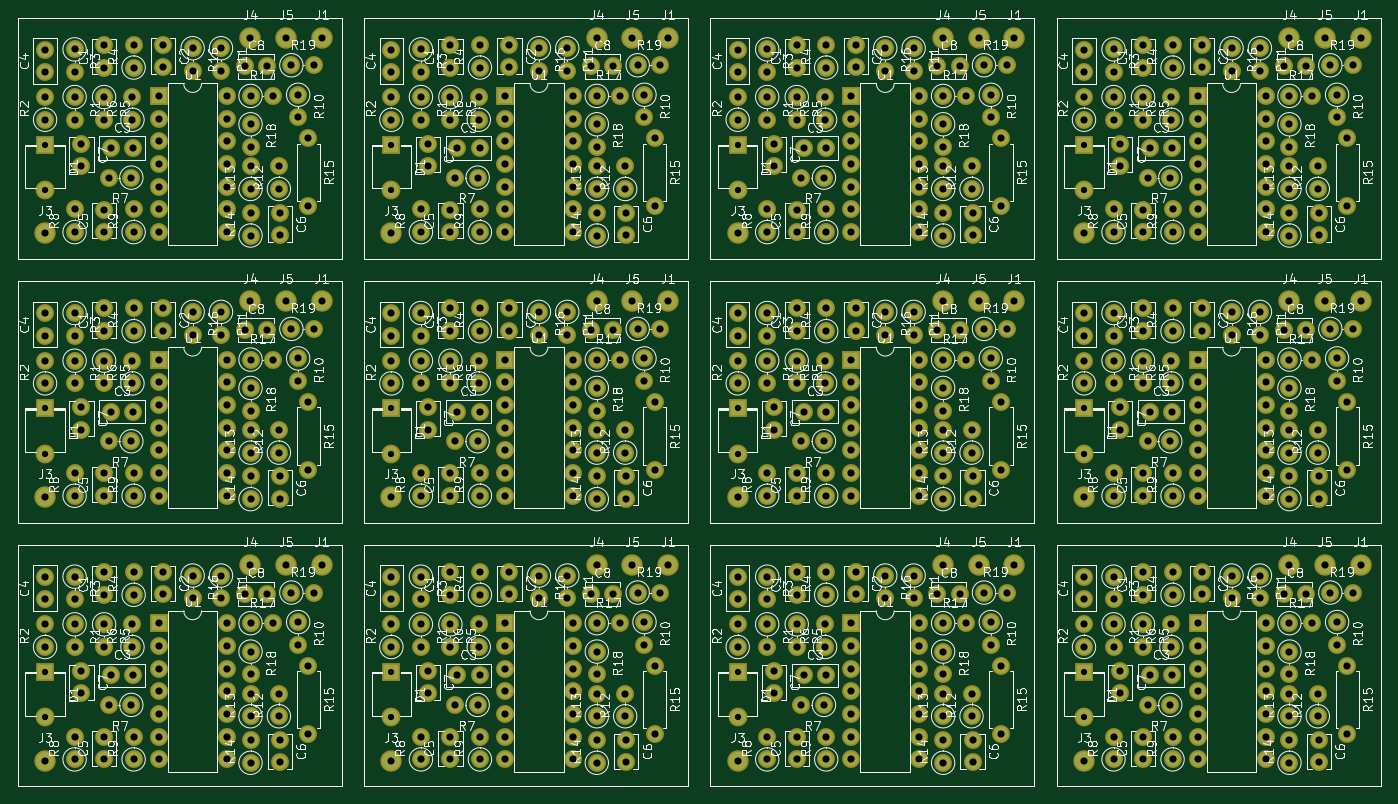
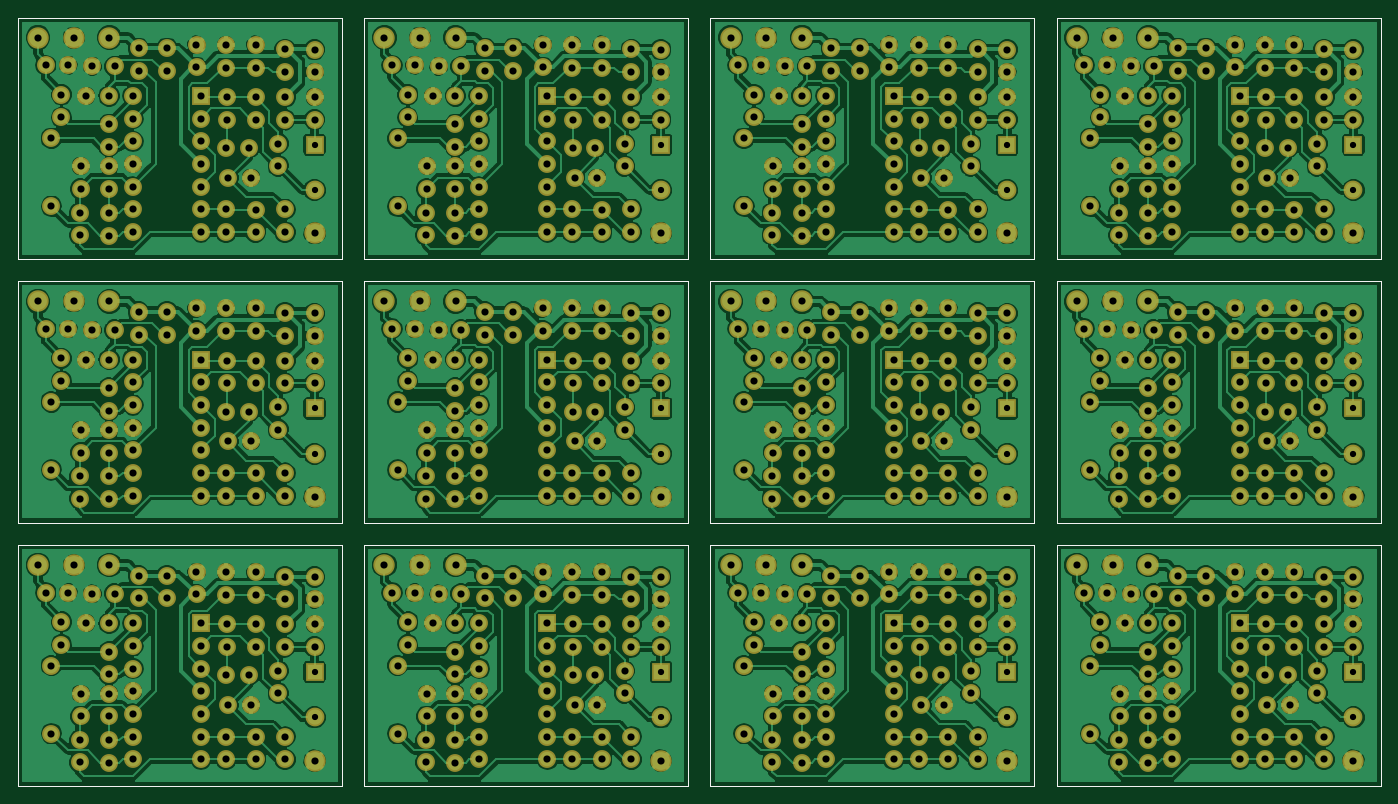
Circuit board: 10 layer files. Board 152.5 x 86.0 mm.
- bottom_copper: Vive_sensors_panel-B.Cu.gbr (656920 bytes)
- bottom_mask: Vive_sensors_panel-B.Mask.gbr (27083 bytes)
- paste: Vive_sensors_panel-B.Paste.gbr (2676 bytes)
- bottom_silk: Vive_sensors_panel-B.SilkS.gbr (2677 bytes)
- outline: Vive_sensors_panel-Edge.Cuts.gbr (2677 bytes)
- top_copper: Vive_sensors_panel-F.Cu.gbr (27089 bytes)
- top_mask: Vive_sensors_panel-F.Mask.gbr (27083 bytes)
- paste: Vive_sensors_panel-F.Paste.gbr (2676 bytes)
- top_silk: Vive_sensors_panel-F.SilkS.gbr (345945 bytes)
- drill: Vive_sensors_panel.drl (14665 bytes)

=== bottom_copper: Vive_sensors_panel-B.Cu.gbr (656920 bytes, source omitted) ===
=== bottom_mask: Vive_sensors_panel-B.Mask.gbr (27083 bytes, source omitted) ===
=== paste: Vive_sensors_panel-B.Paste.gbr ===
G04 #@! TF.FileFunction,Paste,Bot*
%FSLAX46Y46*%
G04 Gerber Fmt 4.6, Leading zero omitted, Abs format (unit mm)*
G04 Created by KiCad (PCBNEW 4.0.6-e0-6349~53~ubuntu16.04.1) date Thu Mar 16 16:11:01 2017*
%MOMM*%
%LPD*%
G01*
G04 APERTURE LIST*
%ADD10C,0.100000*%
%ADD11C,0.150000*%
G04 APERTURE END LIST*
D10*
D11*
X167500800Y-101002920D02*
X131250800Y-101002920D01*
X167500800Y-71502920D02*
X131250800Y-71502920D01*
X167500800Y-42002920D02*
X131250800Y-42002920D01*
X128750800Y-101002920D02*
X92500800Y-101002920D01*
X128750800Y-71502920D02*
X92500800Y-71502920D01*
X128750800Y-42002920D02*
X92500800Y-42002920D01*
X90000800Y-101002920D02*
X53750800Y-101002920D01*
X90000800Y-71502920D02*
X53750800Y-71502920D01*
X90000800Y-42002920D02*
X53750800Y-42002920D01*
X51250800Y-101002920D02*
X15000800Y-101002920D01*
X51250800Y-71502920D02*
X15000800Y-71502920D01*
X167500800Y-74002920D02*
X167500800Y-101002920D01*
X167500800Y-44502920D02*
X167500800Y-71502920D01*
X167500800Y-15002920D02*
X167500800Y-42002920D01*
X128750800Y-74002920D02*
X128750800Y-101002920D01*
X128750800Y-44502920D02*
X128750800Y-71502920D01*
X128750800Y-15002920D02*
X128750800Y-42002920D01*
X90000800Y-74002920D02*
X90000800Y-101002920D01*
X90000800Y-44502920D02*
X90000800Y-71502920D01*
X90000800Y-15002920D02*
X90000800Y-42002920D01*
X51250800Y-74002920D02*
X51250800Y-101002920D01*
X51250800Y-44502920D02*
X51250800Y-71502920D01*
X131250800Y-101002920D02*
X131250800Y-74002920D01*
X131250800Y-71502920D02*
X131250800Y-44502920D01*
X131250800Y-42002920D02*
X131250800Y-15002920D01*
X92500800Y-101002920D02*
X92500800Y-74002920D01*
X92500800Y-71502920D02*
X92500800Y-44502920D01*
X92500800Y-42002920D02*
X92500800Y-15002920D01*
X53750800Y-101002920D02*
X53750800Y-74002920D01*
X53750800Y-71502920D02*
X53750800Y-44502920D01*
X53750800Y-42002920D02*
X53750800Y-15002920D01*
X15000800Y-101002920D02*
X15000800Y-74002920D01*
X15000800Y-71502920D02*
X15000800Y-44502920D01*
X167500800Y-74002920D02*
X131250800Y-74002920D01*
X167500800Y-44502920D02*
X131250800Y-44502920D01*
X167500800Y-15002920D02*
X131250800Y-15002920D01*
X128750800Y-74002920D02*
X92500800Y-74002920D01*
X128750800Y-44502920D02*
X92500800Y-44502920D01*
X128750800Y-15002920D02*
X92500800Y-15002920D01*
X90000800Y-74002920D02*
X53750800Y-74002920D01*
X90000800Y-44502920D02*
X53750800Y-44502920D01*
X90000800Y-15002920D02*
X53750800Y-15002920D01*
X51250800Y-74002920D02*
X15000800Y-74002920D01*
X51250800Y-44502920D02*
X15000800Y-44502920D01*
X51250800Y-15002920D02*
X15000800Y-15002920D01*
X51250800Y-42002920D02*
X15000800Y-42002920D01*
X51250800Y-15002920D02*
X51250800Y-42002920D01*
X15000800Y-42002920D02*
X15000800Y-15002920D01*
M02*

=== bottom_silk: Vive_sensors_panel-B.SilkS.gbr ===
G04 #@! TF.FileFunction,Legend,Bot*
%FSLAX46Y46*%
G04 Gerber Fmt 4.6, Leading zero omitted, Abs format (unit mm)*
G04 Created by KiCad (PCBNEW 4.0.6-e0-6349~53~ubuntu16.04.1) date Thu Mar 16 16:11:01 2017*
%MOMM*%
%LPD*%
G01*
G04 APERTURE LIST*
%ADD10C,0.100000*%
%ADD11C,0.150000*%
G04 APERTURE END LIST*
D10*
D11*
X167500800Y-101002920D02*
X131250800Y-101002920D01*
X167500800Y-71502920D02*
X131250800Y-71502920D01*
X167500800Y-42002920D02*
X131250800Y-42002920D01*
X128750800Y-101002920D02*
X92500800Y-101002920D01*
X128750800Y-71502920D02*
X92500800Y-71502920D01*
X128750800Y-42002920D02*
X92500800Y-42002920D01*
X90000800Y-101002920D02*
X53750800Y-101002920D01*
X90000800Y-71502920D02*
X53750800Y-71502920D01*
X90000800Y-42002920D02*
X53750800Y-42002920D01*
X51250800Y-101002920D02*
X15000800Y-101002920D01*
X51250800Y-71502920D02*
X15000800Y-71502920D01*
X167500800Y-74002920D02*
X167500800Y-101002920D01*
X167500800Y-44502920D02*
X167500800Y-71502920D01*
X167500800Y-15002920D02*
X167500800Y-42002920D01*
X128750800Y-74002920D02*
X128750800Y-101002920D01*
X128750800Y-44502920D02*
X128750800Y-71502920D01*
X128750800Y-15002920D02*
X128750800Y-42002920D01*
X90000800Y-74002920D02*
X90000800Y-101002920D01*
X90000800Y-44502920D02*
X90000800Y-71502920D01*
X90000800Y-15002920D02*
X90000800Y-42002920D01*
X51250800Y-74002920D02*
X51250800Y-101002920D01*
X51250800Y-44502920D02*
X51250800Y-71502920D01*
X131250800Y-101002920D02*
X131250800Y-74002920D01*
X131250800Y-71502920D02*
X131250800Y-44502920D01*
X131250800Y-42002920D02*
X131250800Y-15002920D01*
X92500800Y-101002920D02*
X92500800Y-74002920D01*
X92500800Y-71502920D02*
X92500800Y-44502920D01*
X92500800Y-42002920D02*
X92500800Y-15002920D01*
X53750800Y-101002920D02*
X53750800Y-74002920D01*
X53750800Y-71502920D02*
X53750800Y-44502920D01*
X53750800Y-42002920D02*
X53750800Y-15002920D01*
X15000800Y-101002920D02*
X15000800Y-74002920D01*
X15000800Y-71502920D02*
X15000800Y-44502920D01*
X167500800Y-74002920D02*
X131250800Y-74002920D01*
X167500800Y-44502920D02*
X131250800Y-44502920D01*
X167500800Y-15002920D02*
X131250800Y-15002920D01*
X128750800Y-74002920D02*
X92500800Y-74002920D01*
X128750800Y-44502920D02*
X92500800Y-44502920D01*
X128750800Y-15002920D02*
X92500800Y-15002920D01*
X90000800Y-74002920D02*
X53750800Y-74002920D01*
X90000800Y-44502920D02*
X53750800Y-44502920D01*
X90000800Y-15002920D02*
X53750800Y-15002920D01*
X51250800Y-74002920D02*
X15000800Y-74002920D01*
X51250800Y-44502920D02*
X15000800Y-44502920D01*
X51250800Y-15002920D02*
X15000800Y-15002920D01*
X51250800Y-42002920D02*
X15000800Y-42002920D01*
X51250800Y-15002920D02*
X51250800Y-42002920D01*
X15000800Y-42002920D02*
X15000800Y-15002920D01*
M02*

=== outline: Vive_sensors_panel-Edge.Cuts.gbr ===
G04 #@! TF.FileFunction,Profile,NP*
%FSLAX46Y46*%
G04 Gerber Fmt 4.6, Leading zero omitted, Abs format (unit mm)*
G04 Created by KiCad (PCBNEW 4.0.6-e0-6349~53~ubuntu16.04.1) date Thu Mar 16 16:11:01 2017*
%MOMM*%
%LPD*%
G01*
G04 APERTURE LIST*
%ADD10C,0.100000*%
%ADD11C,0.150000*%
G04 APERTURE END LIST*
D10*
D11*
X167500800Y-101002920D02*
X131250800Y-101002920D01*
X167500800Y-71502920D02*
X131250800Y-71502920D01*
X167500800Y-42002920D02*
X131250800Y-42002920D01*
X128750800Y-101002920D02*
X92500800Y-101002920D01*
X128750800Y-71502920D02*
X92500800Y-71502920D01*
X128750800Y-42002920D02*
X92500800Y-42002920D01*
X90000800Y-101002920D02*
X53750800Y-101002920D01*
X90000800Y-71502920D02*
X53750800Y-71502920D01*
X90000800Y-42002920D02*
X53750800Y-42002920D01*
X51250800Y-101002920D02*
X15000800Y-101002920D01*
X51250800Y-71502920D02*
X15000800Y-71502920D01*
X167500800Y-74002920D02*
X167500800Y-101002920D01*
X167500800Y-44502920D02*
X167500800Y-71502920D01*
X167500800Y-15002920D02*
X167500800Y-42002920D01*
X128750800Y-74002920D02*
X128750800Y-101002920D01*
X128750800Y-44502920D02*
X128750800Y-71502920D01*
X128750800Y-15002920D02*
X128750800Y-42002920D01*
X90000800Y-74002920D02*
X90000800Y-101002920D01*
X90000800Y-44502920D02*
X90000800Y-71502920D01*
X90000800Y-15002920D02*
X90000800Y-42002920D01*
X51250800Y-74002920D02*
X51250800Y-101002920D01*
X51250800Y-44502920D02*
X51250800Y-71502920D01*
X131250800Y-101002920D02*
X131250800Y-74002920D01*
X131250800Y-71502920D02*
X131250800Y-44502920D01*
X131250800Y-42002920D02*
X131250800Y-15002920D01*
X92500800Y-101002920D02*
X92500800Y-74002920D01*
X92500800Y-71502920D02*
X92500800Y-44502920D01*
X92500800Y-42002920D02*
X92500800Y-15002920D01*
X53750800Y-101002920D02*
X53750800Y-74002920D01*
X53750800Y-71502920D02*
X53750800Y-44502920D01*
X53750800Y-42002920D02*
X53750800Y-15002920D01*
X15000800Y-101002920D02*
X15000800Y-74002920D01*
X15000800Y-71502920D02*
X15000800Y-44502920D01*
X167500800Y-74002920D02*
X131250800Y-74002920D01*
X167500800Y-44502920D02*
X131250800Y-44502920D01*
X167500800Y-15002920D02*
X131250800Y-15002920D01*
X128750800Y-74002920D02*
X92500800Y-74002920D01*
X128750800Y-44502920D02*
X92500800Y-44502920D01*
X128750800Y-15002920D02*
X92500800Y-15002920D01*
X90000800Y-74002920D02*
X53750800Y-74002920D01*
X90000800Y-44502920D02*
X53750800Y-44502920D01*
X90000800Y-15002920D02*
X53750800Y-15002920D01*
X51250800Y-74002920D02*
X15000800Y-74002920D01*
X51250800Y-44502920D02*
X15000800Y-44502920D01*
X51250800Y-15002920D02*
X15000800Y-15002920D01*
X51250800Y-42002920D02*
X15000800Y-42002920D01*
X51250800Y-15002920D02*
X51250800Y-42002920D01*
X15000800Y-42002920D02*
X15000800Y-15002920D01*
M02*

=== top_copper: Vive_sensors_panel-F.Cu.gbr (27089 bytes, source omitted) ===
=== top_mask: Vive_sensors_panel-F.Mask.gbr (27083 bytes, source omitted) ===
=== paste: Vive_sensors_panel-F.Paste.gbr ===
G04 #@! TF.FileFunction,Paste,Top*
%FSLAX46Y46*%
G04 Gerber Fmt 4.6, Leading zero omitted, Abs format (unit mm)*
G04 Created by KiCad (PCBNEW 4.0.6-e0-6349~53~ubuntu16.04.1) date Thu Mar 16 16:11:01 2017*
%MOMM*%
%LPD*%
G01*
G04 APERTURE LIST*
%ADD10C,0.100000*%
%ADD11C,0.150000*%
G04 APERTURE END LIST*
D10*
D11*
X167500800Y-101002920D02*
X131250800Y-101002920D01*
X167500800Y-71502920D02*
X131250800Y-71502920D01*
X167500800Y-42002920D02*
X131250800Y-42002920D01*
X128750800Y-101002920D02*
X92500800Y-101002920D01*
X128750800Y-71502920D02*
X92500800Y-71502920D01*
X128750800Y-42002920D02*
X92500800Y-42002920D01*
X90000800Y-101002920D02*
X53750800Y-101002920D01*
X90000800Y-71502920D02*
X53750800Y-71502920D01*
X90000800Y-42002920D02*
X53750800Y-42002920D01*
X51250800Y-101002920D02*
X15000800Y-101002920D01*
X51250800Y-71502920D02*
X15000800Y-71502920D01*
X167500800Y-74002920D02*
X167500800Y-101002920D01*
X167500800Y-44502920D02*
X167500800Y-71502920D01*
X167500800Y-15002920D02*
X167500800Y-42002920D01*
X128750800Y-74002920D02*
X128750800Y-101002920D01*
X128750800Y-44502920D02*
X128750800Y-71502920D01*
X128750800Y-15002920D02*
X128750800Y-42002920D01*
X90000800Y-74002920D02*
X90000800Y-101002920D01*
X90000800Y-44502920D02*
X90000800Y-71502920D01*
X90000800Y-15002920D02*
X90000800Y-42002920D01*
X51250800Y-74002920D02*
X51250800Y-101002920D01*
X51250800Y-44502920D02*
X51250800Y-71502920D01*
X131250800Y-101002920D02*
X131250800Y-74002920D01*
X131250800Y-71502920D02*
X131250800Y-44502920D01*
X131250800Y-42002920D02*
X131250800Y-15002920D01*
X92500800Y-101002920D02*
X92500800Y-74002920D01*
X92500800Y-71502920D02*
X92500800Y-44502920D01*
X92500800Y-42002920D02*
X92500800Y-15002920D01*
X53750800Y-101002920D02*
X53750800Y-74002920D01*
X53750800Y-71502920D02*
X53750800Y-44502920D01*
X53750800Y-42002920D02*
X53750800Y-15002920D01*
X15000800Y-101002920D02*
X15000800Y-74002920D01*
X15000800Y-71502920D02*
X15000800Y-44502920D01*
X167500800Y-74002920D02*
X131250800Y-74002920D01*
X167500800Y-44502920D02*
X131250800Y-44502920D01*
X167500800Y-15002920D02*
X131250800Y-15002920D01*
X128750800Y-74002920D02*
X92500800Y-74002920D01*
X128750800Y-44502920D02*
X92500800Y-44502920D01*
X128750800Y-15002920D02*
X92500800Y-15002920D01*
X90000800Y-74002920D02*
X53750800Y-74002920D01*
X90000800Y-44502920D02*
X53750800Y-44502920D01*
X90000800Y-15002920D02*
X53750800Y-15002920D01*
X51250800Y-74002920D02*
X15000800Y-74002920D01*
X51250800Y-44502920D02*
X15000800Y-44502920D01*
X51250800Y-15002920D02*
X15000800Y-15002920D01*
X51250800Y-42002920D02*
X15000800Y-42002920D01*
X51250800Y-15002920D02*
X51250800Y-42002920D01*
X15000800Y-42002920D02*
X15000800Y-15002920D01*
M02*

=== top_silk: Vive_sensors_panel-F.SilkS.gbr (345945 bytes, source omitted) ===
=== drill: Vive_sensors_panel.drl (14665 bytes, source omitted) ===
